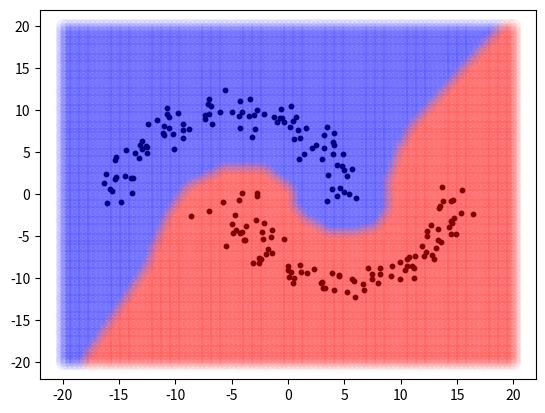

Here is the Python script that generated this plot:
import itertools
import numpy as np
import matplotlib.pyplot as plt


# データ数 (必ず偶数)
NUM_DATA = 200
# テストデータ数
NUM_DATA_TEST = 100
# L2正則化パラメータ
LAMBDA = 1.0
# ラプラス正則化パラメータ
NU = 1.0
# ガウス幅
H = 1.0


def main() -> None:
    """ main関数 """
    X, y = generate_dataset()
    phi = design_matrix(X, X)
    phi_tilde = design_matrix(X[np.where(y != 0)], X)
    theta = calculate_theta(phi, phi_tilde, y[np.where(y != 0)])
    visualize(X, y, theta)
    return


def generate_dataset() -> (np.ndarray, np.ndarray):
    """
    データセットを生成
    @return:
        X: 説明変数 (200, 2)
        y: 目的変数 (200,)
    """
    inputs = np.linspace(start=0.0, stop=np.pi, num=NUM_DATA // 2)
    X1_group1 = -10.0 * (np.cos(inputs) + 0.5) + np.random.randn(NUM_DATA // 2)
    X1_group2 = -10.0 * (np.cos(inputs) - 0.5) + np.random.randn(NUM_DATA // 2)
    X2_group1 = 10.0 * np.sin(inputs) + np.random.randn(NUM_DATA // 2)
    X2_group2 = -10.0 * np.sin(inputs) + np.random.randn(NUM_DATA // 2)
    X1 = np.hstack((X1_group1, X1_group2)).reshape(-1, 1)
    X2 = np.hstack((X2_group1, X2_group2)).reshape(-1, 1)
    X = np.hstack((X1, X2))
    y = np.zeros(NUM_DATA)
    y[0], y[-1] = -1, 1
    X_labeled, y_labeled = X[np.where(y != 0)], y[np.where(y != 0)]
    X_unlabeled, y_unlabeled = X[np.where(y == 0)], y[np.where(y == 0)]
    X = np.vstack((X_labeled, X_unlabeled))
    y = np.hstack((y_labeled, y_unlabeled))
    return X, y


def gauss_kernel(a: np.ndarray, b: np.ndarray) -> float:
    """
    ガウスカーネル
    @param:
        a, b: 説明変数
    @return: ガウスカーネル
    """
    return np.exp(-np.linalg.norm(a - b) ** 2 / 2 * H ** 2)


def design_matrix(X: np.ndarray, X_all: np.ndarray) -> np.ndarray:
    """
    計画行列
    @param:
        X: 説明変数
    @return:
        dmat: 計画行列
    """
    dmat = np.empty((len(X), NUM_DATA))
    for i in range(dmat.shape[0]):
        for j in range(dmat.shape[1]):
            dmat[i][j] = gauss_kernel(X[i], X_all[j])
    return dmat


def calculate_theta(phi: np.ndarray, phi_tilde: np.ndarray, y: np.ndarray) -> np.ndarray:
    """
    θを解析的に求める
    @param:
        phi: 全データの計画行列
        phi_tilde: ラベル付きデータのみの計画行列
        y: 目的変数
    @return: θの解析解
    """
    W = phi
    D = np.diag(np.sum(W, axis=1))
    L = D - W
    A = np.dot(phi_tilde.T, phi_tilde) + LAMBDA * np.eye(NUM_DATA) + 2 * NU * np.dot(phi.T, np.dot(L, phi))
    b = np.dot(phi_tilde.T, y)
    return np.linalg.solve(A, b)


def predict(X_train: np.ndarray, X_test: np.ndarray, theta: np.ndarray) -> np.ndarray:
    """
    予測値の計算
    @param:
        X_train: 訓練データの説明変数
        X_test: テストデータの説明変数
        theta: 重みベクトル
    @return: 予測値
    """
    K = design_matrix(X_test, X_train)
    y_pred = np.dot(K, theta)
    return np.sign(y_pred)


def visualize(X_train: np.ndarray, y: np.ndarray, theta: np.ndarray) -> None:
    """
    決定境界の可視化
    @param:
        X_train: 訓練データの説明変数
        y: 訓練データの目的変数
        theta: 重みベクトル
    """
    ran = np.linspace(start=-20, stop=20, num=NUM_DATA_TEST)
    X_test = np.array(list(itertools.product(ran, repeat=2)))
    y_pred = predict(X_train, X_test, theta)
    plt.scatter(X_train[:, 0], X_train[:, 1], s=10, c='black')
    plt.plot(X_test[np.where(y_pred == -1)][:, 0], X_test[np.where(y_pred == -1)][:, 1], color='blue', alpha=0.05, marker='o', markersize=10)
    plt.plot(X_test[np.where(y_pred == 1)][:, 0], X_test[np.where(y_pred == 1)][:, 1], color='red', alpha=0.05, marker='o', markersize=10)
    print("A graph is showed.")
    plt.show()
    return


if __name__ == "__main__":
    main()
